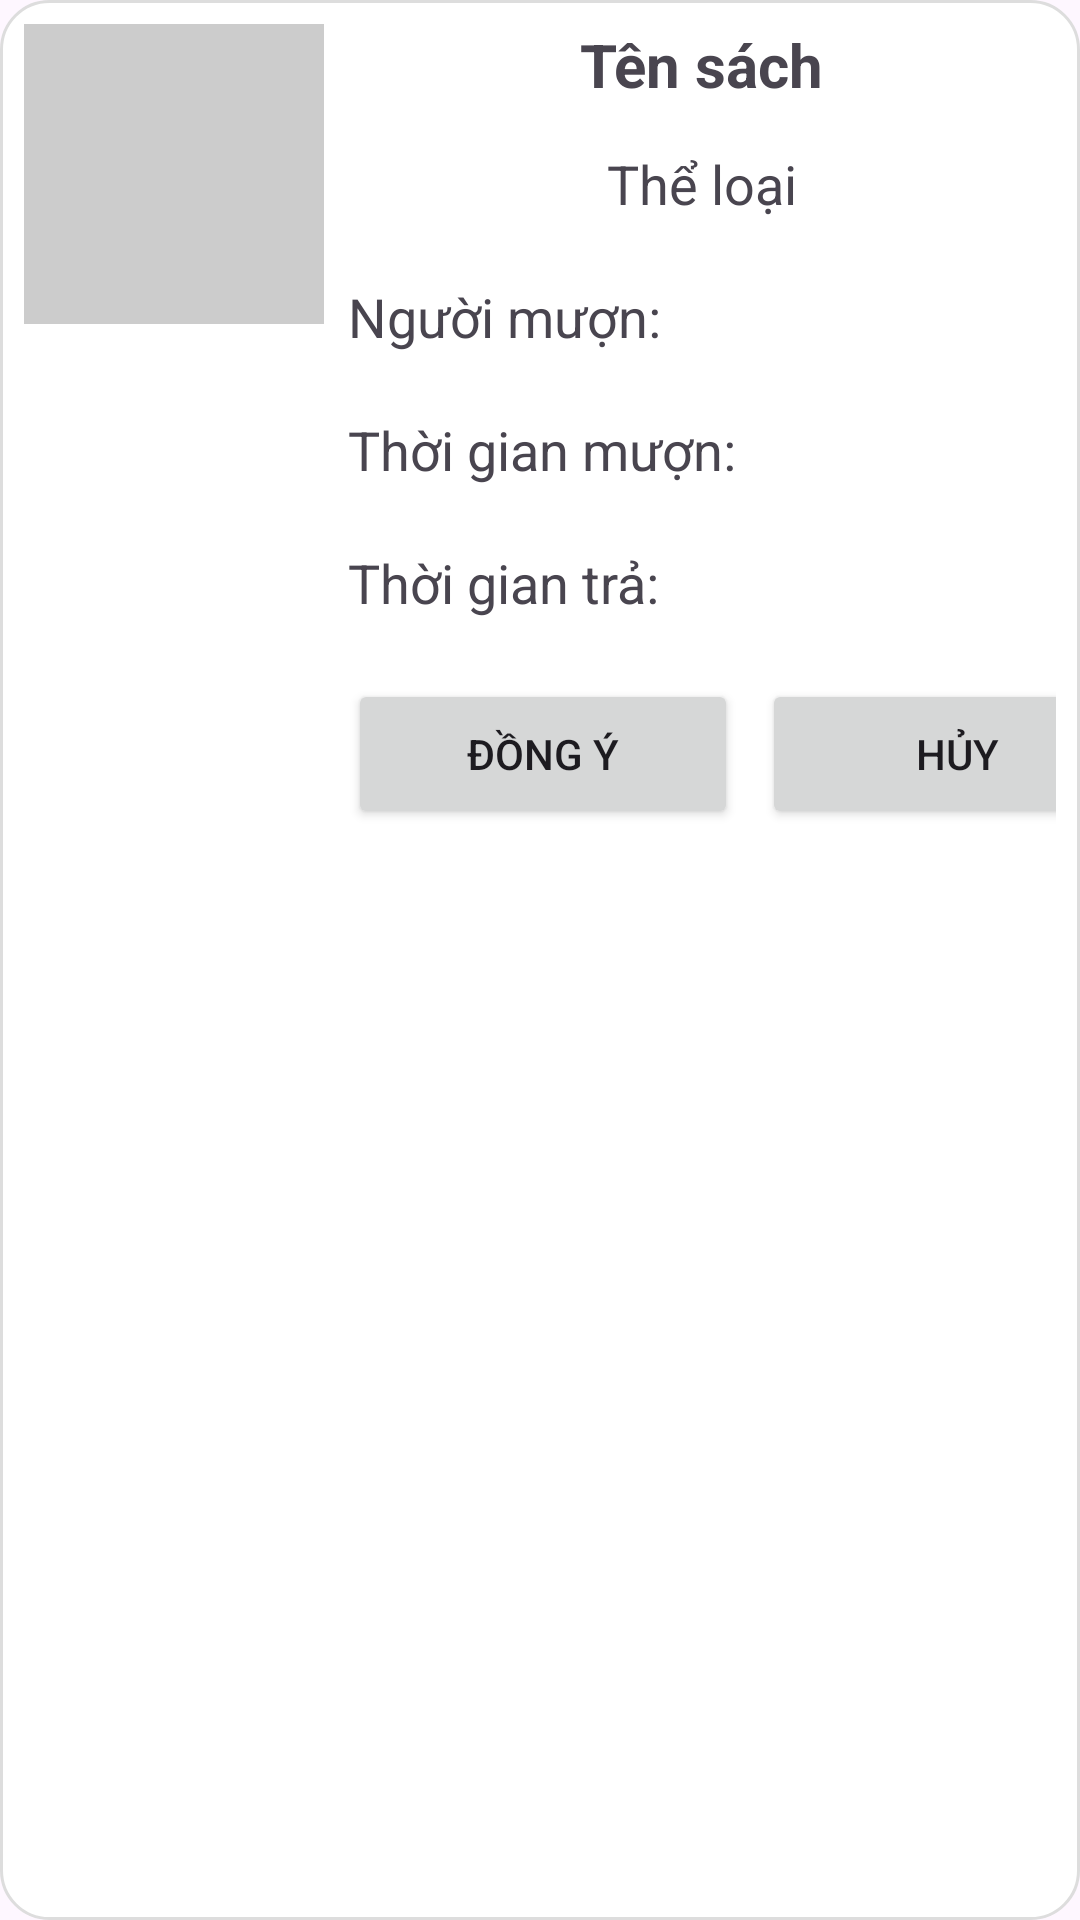

Reconstruct the res/layout file that produces this screen, plus the resources it refers to.
<!-- AndroidManifest.xml: application theme Theme.Nhom14DiDong -->
<!-- res/layout/layout_item_chuaxacnhan_pm.xml -->
<LinearLayout
    xmlns:android="http://schemas.android.com/apk/res/android"
    android:layout_width="match_parent"
    android:layout_height="wrap_content"
    android:orientation="horizontal"
    android:padding="8dp"
    android:background="@drawable/item_background">

    
    <ImageView
        android:id="@+id/imgSachMuon"
        android:layout_width="100dp"
        android:layout_height="100dp"
        android:layout_marginEnd="8dp"
        android:background="#CCCCCC" />
    <LinearLayout
        android:layout_width="0dp"
        android:layout_height="wrap_content"
        android:layout_weight="1"
        android:orientation="vertical">

        <TextView
            android:id="@+id/txtTenSachChuaXacNhan"
            android:layout_width="wrap_content"
            android:layout_height="wrap_content"
            android:text="Tên sách"
            android:textStyle="bold"
            android:textSize="20sp"
            android:paddingBottom="14dp"
            android:layout_gravity="center"/>

        <TextView
            android:id="@+id/txtTheLoaiChuaXacNhan"
            android:layout_width="wrap_content"
            android:layout_height="wrap_content"
            android:layout_gravity="center"
            android:paddingBottom="20dp"
            android:text="Thể loại"
            android:textSize="18sp" />
        <TextView
            android:id="@+id/txtNguoiMuonChuaXacNhan"
            android:layout_width="wrap_content"
            android:layout_height="wrap_content"
            android:text="Người mượn: "
            android:textSize="18sp"
            android:paddingBottom="20dp" />
        <TextView
            android:id="@+id/txtThoiGianMuonCXN"
            android:layout_width="wrap_content"
            android:layout_height="wrap_content"
            android:paddingBottom="20dp"
            android:text="Thời gian mượn:"
            android:textSize="18sp" />
        <TextView
            android:id="@+id/txtThoiGianTraCXN"
            android:layout_width="wrap_content"
            android:layout_height="wrap_content"
            android:text="Thời gian trả:"
            android:textSize="18sp"
            android:paddingBottom="20dp"
            />

        <LinearLayout
            android:layout_width="wrap_content"
            android:layout_height="wrap_content"
            android:orientation="horizontal"
            android:layout_gravity="center">

            <Button
                android:id="@+id/btnDongY"
                android:layout_width="130dp"
                android:layout_height="50dp"
                android:text="Đồng ý"
                android:layout_marginEnd="8dp" />

            <Button
                android:id="@+id/btnHuy"
                android:layout_width="130dp"
                android:layout_height="50dp"
                android:text="Hủy" />
        </LinearLayout>
    </LinearLayout>
</LinearLayout>
<!-- resources referenced by this layout -->
<resources>
  <!-- drawable item_background (drawable) -->
  <shape xmlns:android="http://schemas.android.com/apk/res/android">
      <solid android:color="#FFFFFF" /> 
      <corners android:radius="16dp" /> 
      <padding
          android:left="8dp"
          android:top="8dp"
          android:right="8dp"
          android:bottom="8dp" />
      <stroke
          android:width="1dp"
          android:color="#DDDDDD" /> 
  </shape>
  <style name="Theme.Nhom14DiDong" parent="Base.Theme.Nhom14DiDong" />
  <style name="Base.Theme.Nhom14DiDong" parent="Theme.Material3.DayNight.NoActionBar">
          
          
      </style>
</resources>
